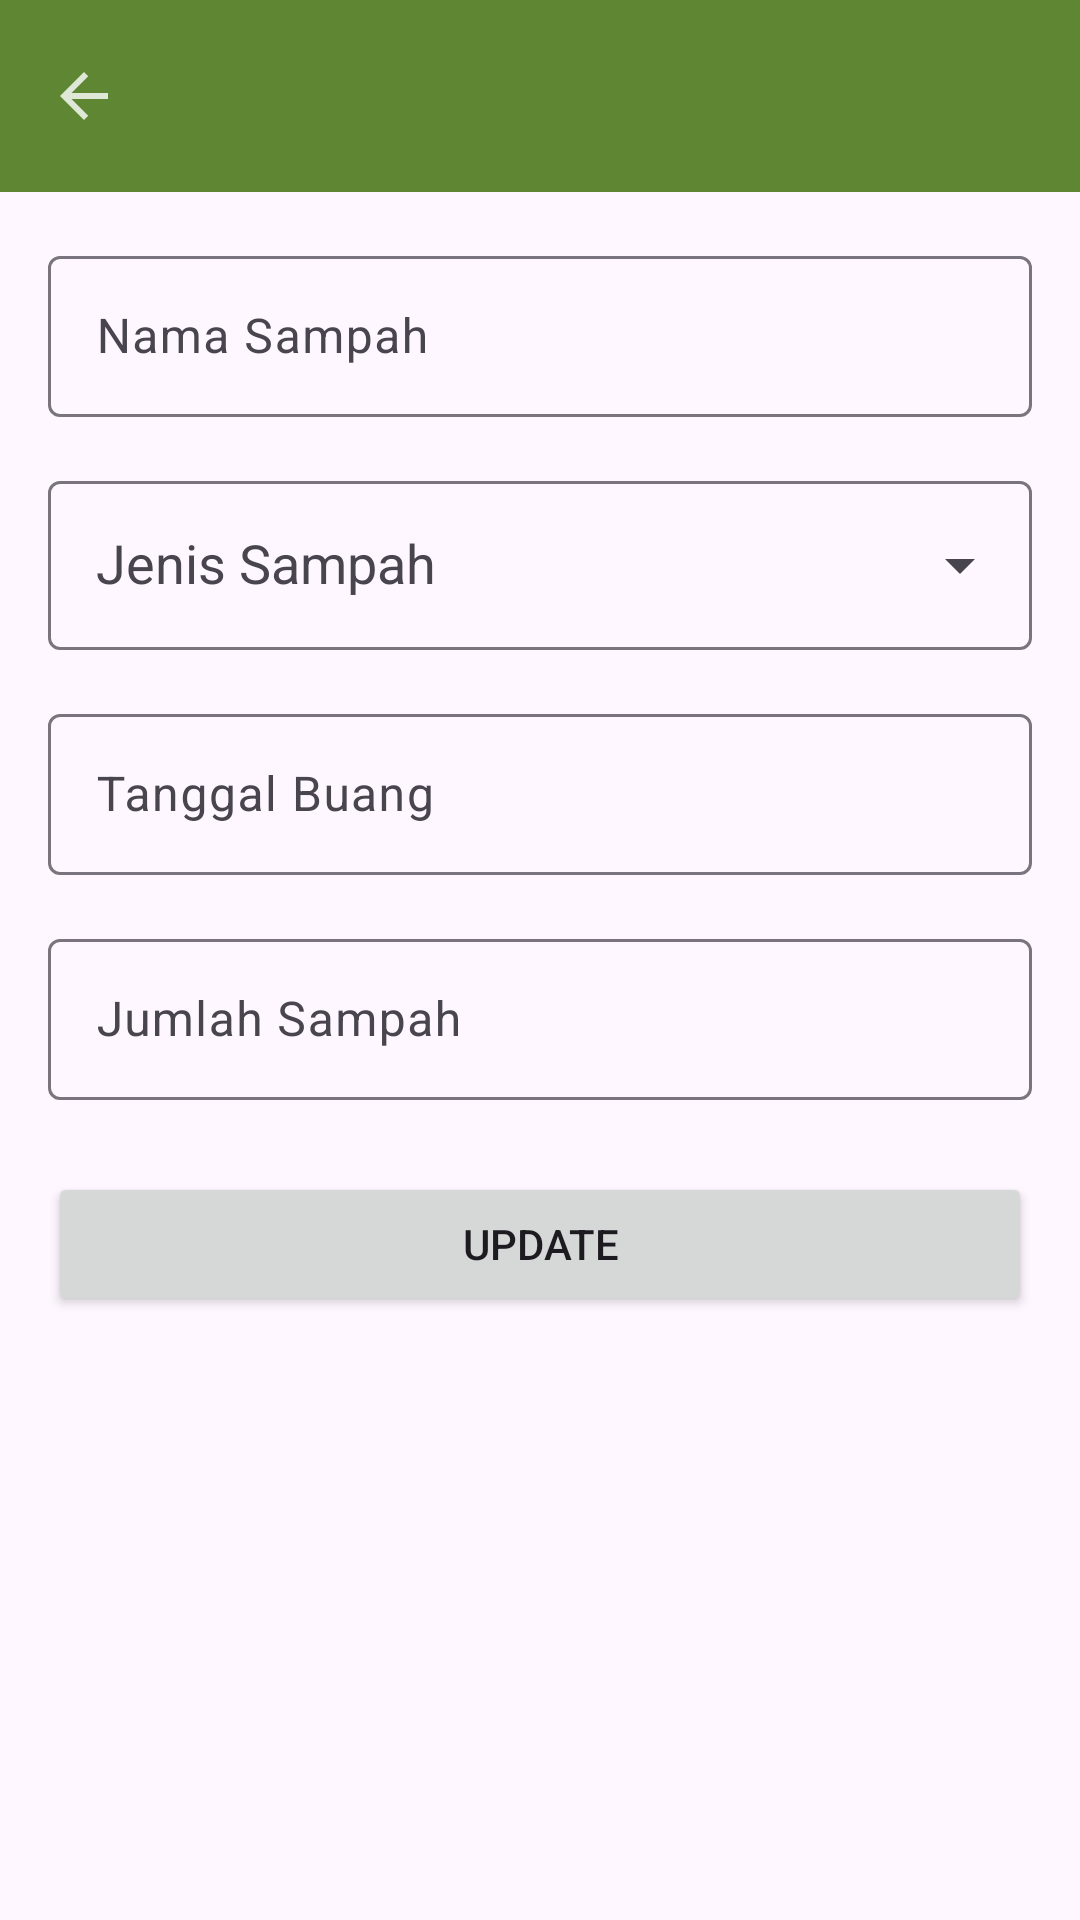

The Android layout XML behind this screen, and the referenced resources:
<!-- AndroidManifest.xml: application theme Theme.EcoScan -->
<!-- res/layout/activity_edit_trash.xml -->
<?xml version="1.0" encoding="utf-8"?>
<LinearLayout xmlns:android="http://schemas.android.com/apk/res/android"
    xmlns:app="http://schemas.android.com/apk/res-auto"
    xmlns:tools="http://schemas.android.com/tools"
    android:id="@+id/main"
    android:layout_width="match_parent"
    android:layout_height="match_parent"
    android:orientation="vertical"
    tools:context=".ui.trash.EditTrashActivity">

    
    <androidx.appcompat.widget.Toolbar
        android:id="@+id/toolbarEdit"
        android:layout_width="match_parent"
        android:layout_height="?attr/actionBarSize"
        android:background="?attr/colorPrimary"
        android:title="Edit Sampah"
        android:titleTextColor="@android:color/white"
        app:navigationIcon="@drawable/ic_back" />

    
    <ScrollView
        android:layout_width="match_parent"
        android:layout_height="match_parent"
        android:padding="16dp">

        <androidx.constraintlayout.widget.ConstraintLayout
            android:layout_width="match_parent"
            android:layout_height="wrap_content">

    <com.google.android.material.textfield.TextInputLayout
        android:id="@+id/tilName"
        android:layout_width="0dp"
        android:layout_height="wrap_content"
        android:hint="Nama Sampah"
        app:layout_constraintTop_toTopOf="parent"
        app:layout_constraintStart_toStartOf="parent"
        app:layout_constraintEnd_toEndOf="parent">

        <EditText
            android:id="@+id/etName"
            android:layout_width="match_parent"
            android:layout_height="wrap_content"
            android:padding="16dp"
            android:inputType="textCapWords" />
    </com.google.android.material.textfield.TextInputLayout>

    <com.google.android.material.textfield.TextInputLayout
        android:id="@+id/tilType"
        android:layout_width="0dp"
        android:layout_height="wrap_content"
        android:hint="Jenis Sampah"
        app:endIconMode="dropdown_menu"
        android:layout_marginTop="16dp"
        app:layout_constraintTop_toBottomOf="@id/tilName"
        app:layout_constraintStart_toStartOf="parent"
        app:layout_constraintEnd_toEndOf="parent">

        <AutoCompleteTextView
            android:id="@+id/etType"
            android:layout_width="match_parent"
            android:layout_height="wrap_content"
            android:padding="16dp"
            android:inputType="none" />
    </com.google.android.material.textfield.TextInputLayout>

    <com.google.android.material.textfield.TextInputLayout
        android:id="@+id/tilDate"
        android:layout_width="0dp"
        android:layout_height="wrap_content"
        android:hint="Tanggal Buang"
        android:layout_marginTop="16dp"
        app:layout_constraintTop_toBottomOf="@id/tilType"
        app:layout_constraintStart_toStartOf="parent"
        app:layout_constraintEnd_toEndOf="parent">

        <EditText
            android:id="@+id/etDate"
            android:layout_width="match_parent"
            android:layout_height="wrap_content"
            android:focusable="false"
            android:inputType="none"
            android:padding="16dp" />
    </com.google.android.material.textfield.TextInputLayout>

    <com.google.android.material.textfield.TextInputLayout
        android:id="@+id/tilQuantity"
        android:layout_width="0dp"
        android:layout_height="wrap_content"
        android:hint="Jumlah Sampah"
        android:layout_marginTop="16dp"
        app:layout_constraintTop_toBottomOf="@id/tilDate"
        app:layout_constraintStart_toStartOf="parent"
        app:layout_constraintEnd_toEndOf="parent">

        <EditText
            android:id="@+id/etQuantity"
            android:layout_width="match_parent"
            android:layout_height="wrap_content"
            android:padding="16dp"
            android:inputType="number" />
    </com.google.android.material.textfield.TextInputLayout>

    <Button
        android:id="@+id/btnUpdate"
        android:layout_width="0dp"
        android:layout_height="wrap_content"
        android:text="Update"
        android:layout_marginTop="24dp"
        app:layout_constraintTop_toBottomOf="@id/tilQuantity"
        app:layout_constraintStart_toStartOf="parent"
        app:layout_constraintEnd_toEndOf="parent" />
        </androidx.constraintlayout.widget.ConstraintLayout>
    </ScrollView>
</LinearLayout>
<!-- resources referenced by this layout -->
<resources>
  <!-- drawable ic_back (drawable-anydpi) -->
  <vector xmlns:android="http://schemas.android.com/apk/res/android"
      android:width="24dp"
      android:height="24dp"
      android:viewportWidth="24"
      android:viewportHeight="24"
      android:tint="#FFFFFF"
      android:alpha="0.8">
    <path
        android:pathData="M20,11H7.83l5.59,-5.59L12,4l-8,8 8,8 1.41,-1.41L7.83,13H20v-2z"
        android:fillColor="#ffff"/>
  </vector>
  <style name="Theme.EcoScan" parent="Base.Theme.EcoScan" />
  <style name="Base.Theme.EcoScan" parent="Theme.Material3.DayNight.NoActionBar">
          
          
          <item name="colorPrimary">@color/primary</item>
          <item name="colorOnPrimary">@color/onPrimary</item>
          <item name="colorPrimaryContainer">@color/primaryContainer</item>
          <item name="colorOnPrimaryContainer">@color/onPrimaryContainer</item>
  
          <item name="colorSecondary">@color/secondary</item>
          <item name="colorOnSecondary">@color/onSecondary</item>
  
          <item name="colorTertiary">@color/tertiary</item>
          <item name="colorOnTertiary">@color/onTertiary</item>
  
          <item name="colorOnBackground">@color/onBackground</item>
  
          <item name="colorSurface">@color/surface</item>
          <item name="colorOnSurface">@color/onSurface</item>
  
          <item name="colorError">@color/error</item>
          <item name="colorOnError">@color/onError</item>
  
      </style>
  <color name="primary">#5F8633</color>
  <color name="onPrimary">#FFFFFFFF</color>
  <color name="primaryContainer">#9DBB59</color>
  <color name="onPrimaryContainer">#19370D</color>
  <color name="secondary">#446C24</color>
  <color name="onSecondary">#FFFFFFFF</color>
  <color name="tertiary">#7DA145</color>
  <color name="onTertiary">#FFFFFFFF</color>
  <color name="onBackground">#19370D</color>
  <color name="surface">#FFFFFFFF</color>
  <color name="onSurface">#19370D</color>
  <color name="error">#B00020</color>
  <color name="onError">#FFFFFFFF</color>
</resources>
